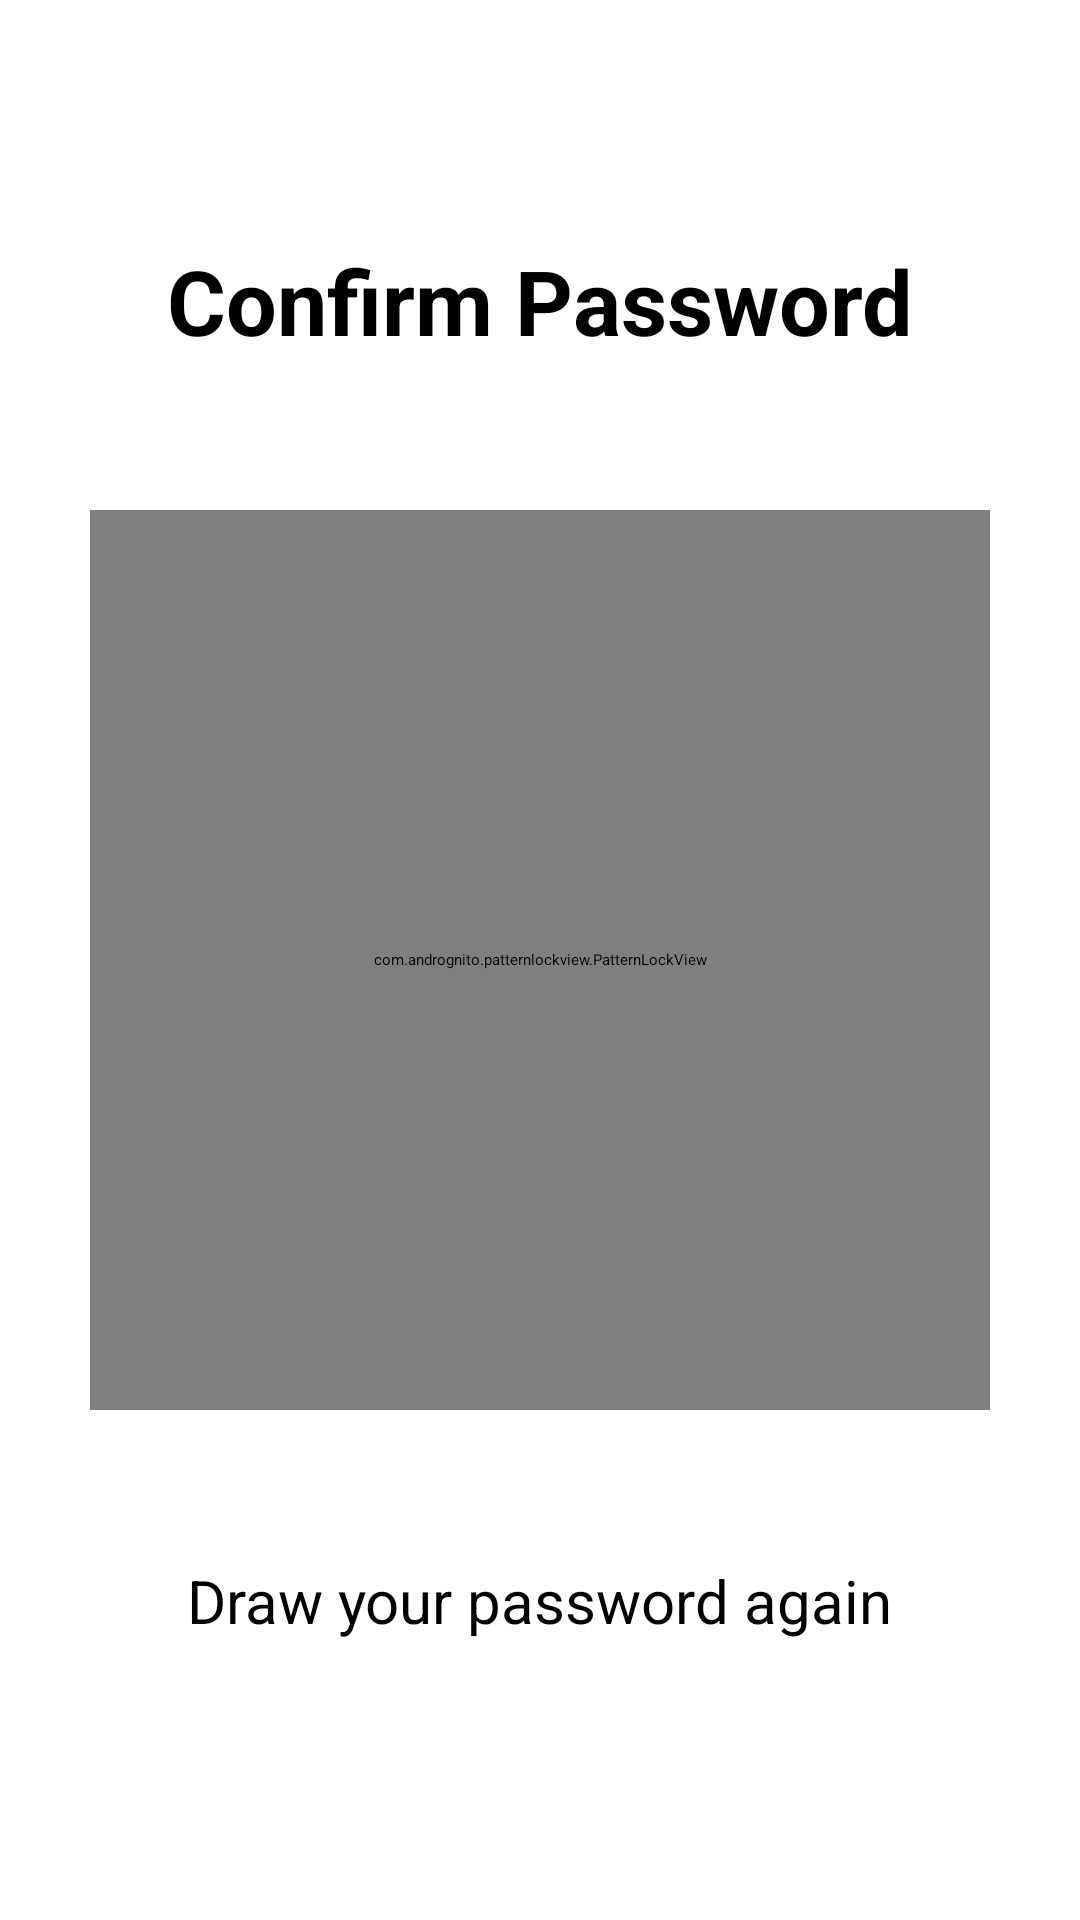

Here is an Android app screen rendered from its layout file. Give the layout XML and the strings, colors and styles it references.
<!-- AndroidManifest.xml: application theme Theme.14GalleryPhotoAndAlbumGallery.NoActionBar -->
<!-- res/layout/activity_confirm_password.xml -->
<?xml version="1.0" encoding="utf-8"?>
<RelativeLayout xmlns:android="http://schemas.android.com/apk/res/android"
    xmlns:app="http://schemas.android.com/apk/res-auto"
    android:layout_width="match_parent"
    android:layout_height="match_parent">

    <com.andrognito.patternlockview.PatternLockView
        android:id="@+id/pattern_lock_view"
        android:layout_width="300dp"
        android:layout_height="300dp"
        android:layout_centerInParent="true"
        app:correctStateColor="@color/purple_200"
        app:normalStateColor="@color/purple_200"
        app:wrongStateColor="@color/teal_700" />

    <TextView
        android:id="@+id/textResult"
        android:layout_width="wrap_content"
        android:layout_height="wrap_content"
        android:layout_below="@+id/pattern_lock_view"
        android:layout_centerHorizontal="true"
        android:layout_marginTop="50dp"
        android:text="@string/draw_password_again"
        android:textSize="20sp" />

    <TextView
        android:id="@+id/textView"
        android:layout_width="wrap_content"
        android:layout_height="wrap_content"
        android:layout_centerHorizontal="true"
        android:layout_marginTop="80dp"
        android:text="@string/confirm_password"
        android:textSize="30sp"
        android:textStyle="bold" />

</RelativeLayout>
<!-- resources referenced by this layout -->
<resources>
  <color name="purple_200">#FFBB86FC</color>
  <color name="teal_700">#FF018786</color>
  <string name="confirm_password">Confirm Password</string>
  <string name="draw_password_again">Draw your password again</string>
  <style name="Theme.14GalleryPhotoAndAlbumGallery.NoActionBar">
          <item name="windowActionBar">false</item>
          <item name="windowNoTitle">true</item>
      </style>
</resources>
